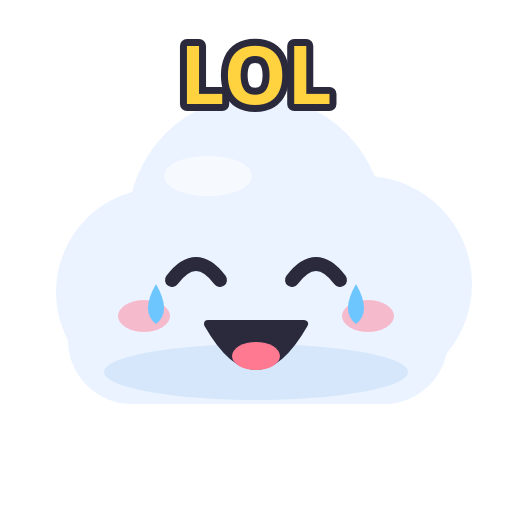
t = 0.00 s
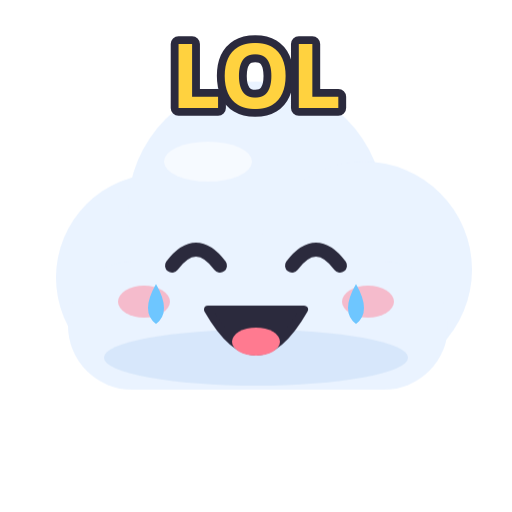
t = 0.70 s
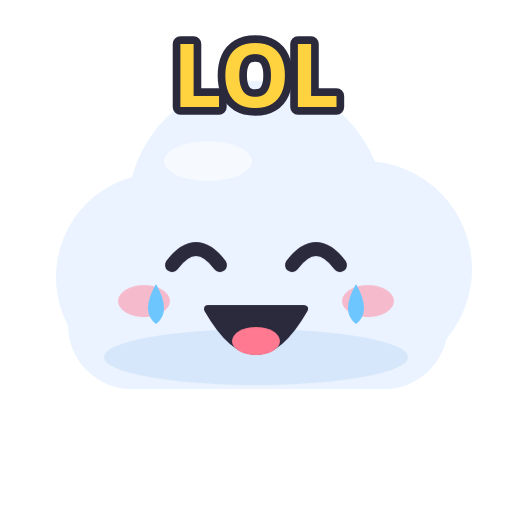
t = 1.06 s
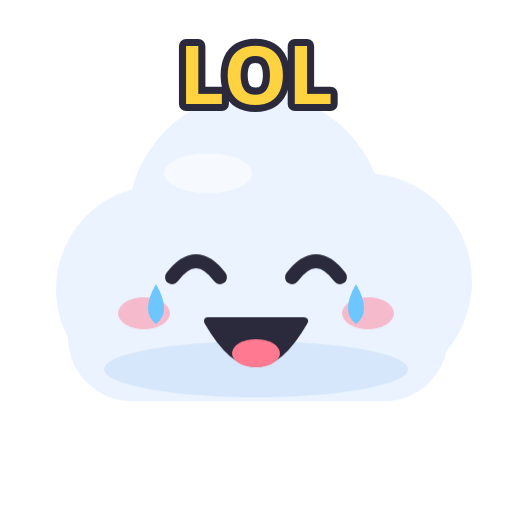
t = 1.54 s
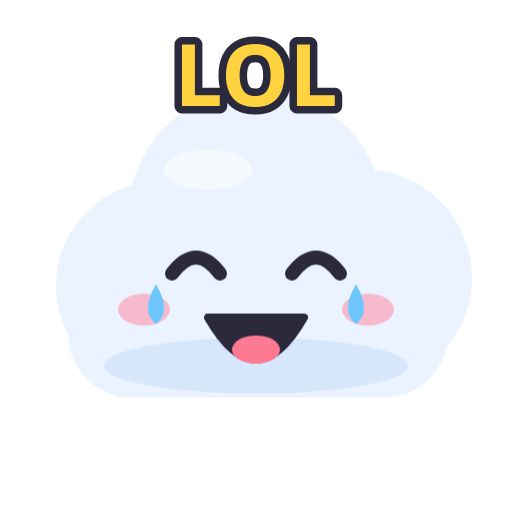
t = 2.20 s
t = 2.50 s: frame unchanged from t = 0.70 s, image omitted

The animated SVG that drew these frames (rendered in a browser with its animation timeline set to each time). Animation: 9 CSS @keyframes rules; one cycle of 3.10 s, repeats indefinitely.

<svg xmlns="http://www.w3.org/2000/svg" viewBox="0 0 256 256"><style>.bob{animation:bob 1.8s ease-in-out infinite;transform-origin:128px 220px}@keyframes bob{0%,100%{transform:translateY(0)}50%{transform:translateY(-8px)}}.wave{animation:wave 1s ease-in-out infinite;transform-box:fill-box;transform-origin:50% 100%}@keyframes wave{0%,100%{transform:rotate(0)}50%{transform:rotate(-18deg)}}.beat{animation:beat 1s ease-in-out infinite;transform-box:fill-box;transform-origin:center}@keyframes beat{0%,100%{transform:scale(1)}50%{transform:scale(1.18)}}.rise{animation:rise 2.4s ease-in infinite}@keyframes rise{0%{transform:translateY(10px);opacity:0}30%{opacity:1}100%{transform:translateY(-30px);opacity:0}}.tw{animation:tw 1.6s ease-in-out infinite;transform-box:fill-box;transform-origin:center}@keyframes tw{0%,100%{transform:scale(1);opacity:1}50%{transform:scale(.6);opacity:.5}}.pop{animation:pop 1.8s ease-in-out infinite;transform-box:fill-box;transform-origin:center}@keyframes pop{0%,100%{transform:scale(1)}40%{transform:scale(1.12)}}.drip{animation:drip 1.4s ease-in infinite}@keyframes drip{0%{transform:translateY(0);opacity:1}100%{transform:translateY(14px);opacity:0}}.zz{animation:zz 2.4s ease-in-out infinite}@keyframes zz{0%{transform:translate(0,8px);opacity:0}40%{opacity:1}100%{transform:translate(8px,-10px);opacity:0}}.fall{animation:fall 2s linear infinite}@keyframes fall{0%{transform:translateY(-10px)}100%{transform:translateY(24px)}}.d1{animation-delay:.35s}.d2{animation-delay:.7s}@media (prefers-reduced-motion: reduce){*{animation:none!important}}</style><g class="bob"><circle cx="80" cy="146" r="52" fill="#EAF3FF"/><circle cx="128" cy="112" r="64" fill="#EAF3FF"/><circle cx="182" cy="142" r="54" fill="#EAF3FF"/><rect x="34" y="138" width="190" height="64" rx="32" fill="#EAF3FF"/><ellipse cx="104" cy="88" rx="22" ry="10" fill="#fff" opacity=".6"/><ellipse cx="128" cy="186" rx="76" ry="14" fill="#B9D4F5" opacity=".4"/><ellipse cx="72" cy="158" rx="13" ry="8" fill="#FF8FA3" opacity=".55"/><ellipse cx="184" cy="158" rx="13" ry="8" fill="#FF8FA3" opacity=".55"/><path d="M86 140Q98 124 110 140" stroke="#2B2A3D" stroke-width="7" fill="none" stroke-linecap="round"/><path d="M146 140Q158 124 170 140" stroke="#2B2A3D" stroke-width="7" fill="none" stroke-linecap="round"/><path d="M104 162Q128 204 152 162Z" fill="#2B2A3D" stroke="#2B2A3D" stroke-width="4" stroke-linejoin="round"/><ellipse cx="128" cy="178" rx="12" ry="7" fill="#FF7A90"/></g><path d="M78 142q-8 14 0 20q8-6 0-20z" fill="#6EC6FF"/><path d="M178 142q-8 14 0 20q8-6 0-20z" fill="#6EC6FF"/><text class="pop" x="128" y="52" font-family="Nunito, 'Arial Rounded MT Bold', 'Segoe UI', Verdana, sans-serif" font-weight="900" font-size="40" text-anchor="middle" fill="#FFD23F" stroke="#2B2A3D" stroke-width="7" stroke-linejoin="round" paint-order="stroke">LOL</text></svg>
